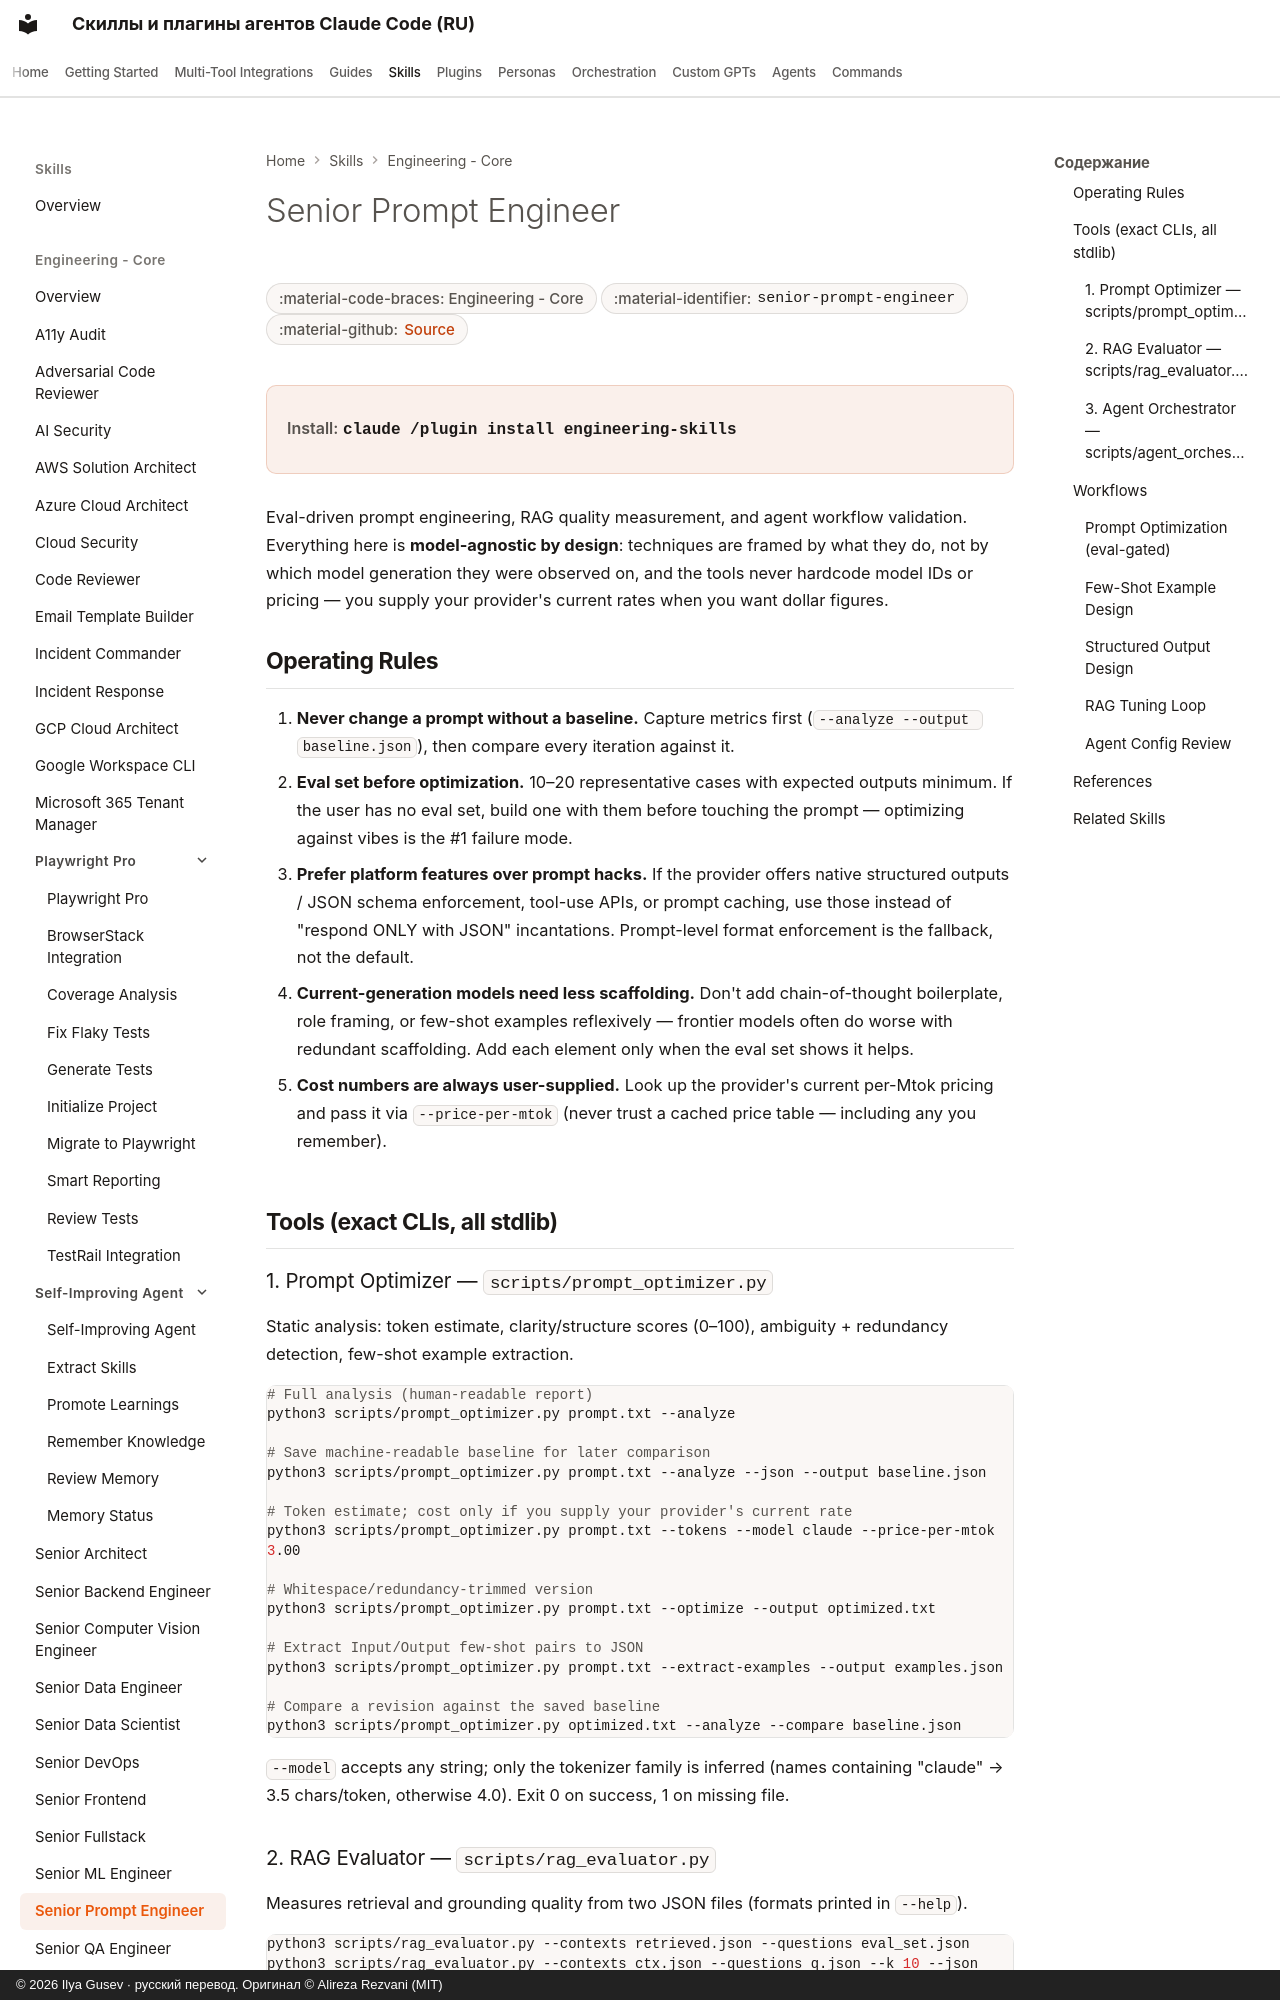

repository: imgusev/claude-skills-ru · page: skills/engineering-team/senior-prompt-engineer/index.html · generator: mkdocs · copyright: © 2026 Ilya Gusev · русский перевод. Оригинал © Alireza Rezvani (MIT)

---
title: "Senior Prompt Engineer — Agent Skill & Codex Plugin"
description: "Use when the user asks to optimize prompts, design prompt templates, evaluate LLM outputs with an eval set, measure RAG retrieval quality, validate. Agent skill for Claude Code, Codex CLI, Gemini CLI, OpenClaw."
---

# Senior Prompt Engineer

<div class="page-meta" markdown>
<span class="meta-badge">:material-code-braces: Engineering - Core</span>
<span class="meta-badge">:material-identifier: `senior-prompt-engineer`</span>
<span class="meta-badge">:material-github: <a href="https://github.com/imgusev/claude-skills-ru/tree/main/engineering-team/skills/senior-prompt-engineer/SKILL.md">Source</a></span>
</div>

<div class="install-banner" markdown>
<span class="install-label">Install:</span> <code>claude /plugin install engineering-skills</code>
</div>


Eval-driven prompt engineering, RAG quality measurement, and agent workflow validation. Everything here is **model-agnostic by design**: techniques are framed by what they do, not by which model generation they were observed on, and the tools never hardcode model IDs or pricing — you supply your provider's current rates when you want dollar figures.
